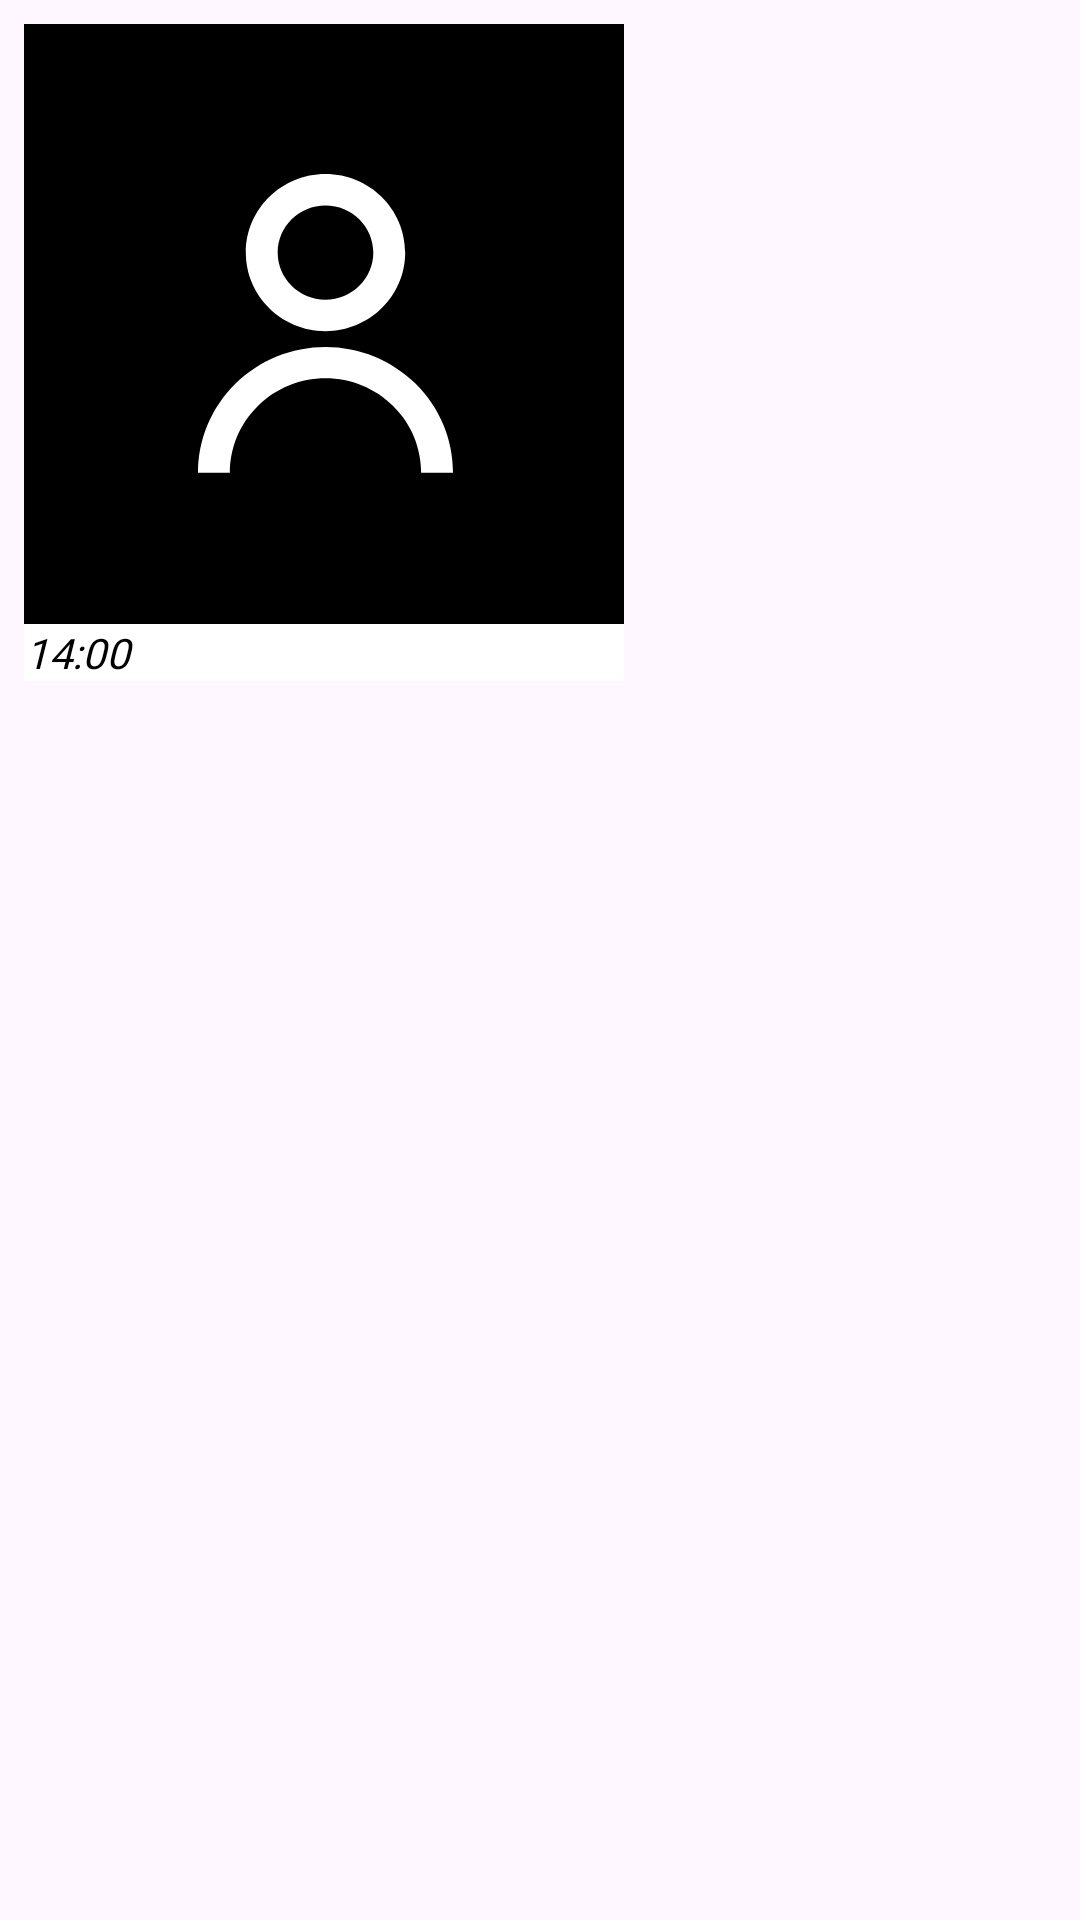

Reconstruct the res/layout file that produces this screen, plus the resources it refers to.
<!-- AndroidManifest.xml: application theme Theme.Connectus -->
<!-- res/layout/chatitemleft_image.xml -->
<?xml version="1.0" encoding="utf-8"?>
<layout xmlns:android="http://schemas.android.com/apk/res/android">
    <LinearLayout
        android:layout_width="match_parent"
        android:padding="8dp"
        android:gravity="start"
        android:layout_height="wrap_content">

        <LinearLayout
            android:layout_width="wrap_content"
            android:orientation="vertical"
            android:layout_height="wrap_content"
            android:background="@color/white"
            >

            <ImageView
                android:id="@+id/show_image"
                android:layout_width="200dp"
                android:layout_height="200dp"
                android:layout_gravity="start"
                android:src="@drawable/ic_profile"
                android:scaleType="centerCrop">
            </ImageView>
            <TextView
                android:layout_width="wrap_content"
                android:layout_height="wrap_content"
                android:text="14:00 "
                android:fontFamily="@font/nunito"
                android:id="@+id/timeView"
                android:layout_gravity="start"
                android:textStyle="italic"
                android:textColor="@color/black"
                android:gravity="end"/>
        </LinearLayout>
    </LinearLayout>
</layout>
<!-- resources referenced by this layout -->
<resources>
  <color name="black">#FF000000</color>
  <color name="white">#FFFFFFFF</color>
  <!-- drawable ic_profile (drawable) -->
  <vector xmlns:android="http://schemas.android.com/apk/res/android"
      android:width="100dp"
      android:height="100dp"
      android:viewportWidth="100"
      android:viewportHeight="100">
    <path
        android:pathData="M0,0h100v100h-100z"
        android:fillColor="#000000"/>
    <path
        android:pathData="M36.97,38.1C36.97,30.87 42.92,25 50.25,25C57.59,25 63.53,30.87 63.53,38.1C63.53,45.34 57.59,51.2 50.25,51.2C42.92,51.2 36.97,45.34 36.97,38.1ZM50.25,45.96C54.65,45.96 58.22,42.44 58.22,38.1C58.22,33.76 54.65,30.24 50.25,30.24C45.85,30.24 42.28,33.76 42.28,38.1C42.28,42.44 45.85,45.96 50.25,45.96Z"
        android:fillColor="#ffffff"/>
    <path
        android:pathData="M35.22,59.96C31.24,63.89 29,69.22 29,74.78H34.31C34.31,70.61 35.99,66.61 38.98,63.67C41.97,60.72 46.02,59.06 50.25,59.06C54.48,59.06 58.53,60.72 61.52,63.67C64.51,66.61 66.19,70.61 66.19,74.78H71.5C71.5,69.22 69.26,63.89 65.28,59.96C61.29,56.03 55.89,53.82 50.25,53.82C44.62,53.82 39.21,56.03 35.22,59.96Z"
        android:fillColor="#ffffff"/>
  </vector>
  <style name="Theme.Connectus" parent="Base.Theme.Connectus" />
  <style name="Base.Theme.Connectus" parent="Theme.Material3.Light.NoActionBar">
          <item name="android:statusBarColor">@android:color/white</item>
          <item name="android:windowLightStatusBar">true</item>
          <item name="android:windowDrawsSystemBarBackgrounds">true</item>
  
  
      </style>
</resources>
